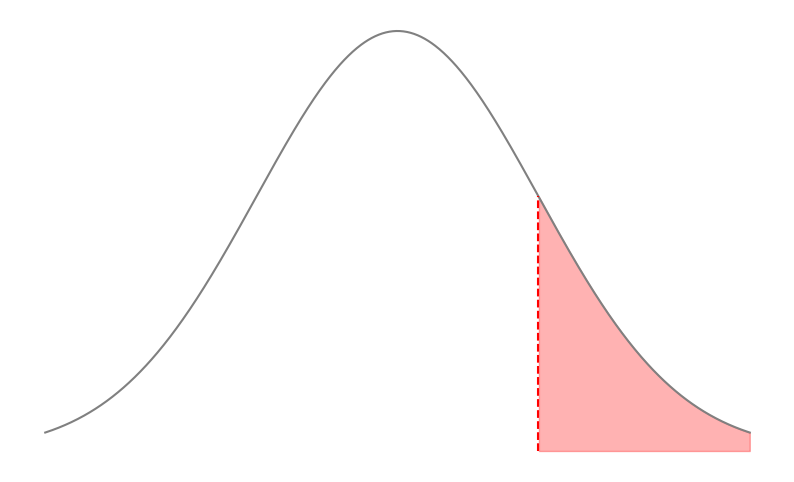

Generate this figure with matplotlib: (Note: this script raises an exception after producing the figure.)
import scipy
import numpy as np
import matplotlib.pyplot as plt
import seaborn as sns
from scipy.special import erf

def gaussian(x, mu=0, sigma=1):
    return (1 / (sigma * np.sqrt(2 * np.pi))) * np.exp(-0.5 * ((x - mu) / sigma) ** 2)

def cdf(mu, sigma, x):
    """ Compute the CDF of a Gaussian distribution at x. """
    return 0.5 * (1 + erf((x - mu) / (sigma * np.sqrt(2))))

mu = 0
sigma = 2
x_values = np.linspace(-5, 5, 1000)
y_values = gaussian(x_values, mu=mu, sigma=sigma)

cdf_values = cdf(mu, sigma, x_values)

x_line = 2

sf_values = 1 - cdf_values

y_line = gaussian(x_line, mu=mu, sigma=sigma)

plt.figure(figsize=(10, 6))

sns.lineplot(x=x_values, y=y_values, color="grey")

plt.fill_between(x_values, y_values, where=(x_values >= x_line), color='red', alpha=0.3)

plt.plot([x_line, x_line], [0, y_line], color='red', linestyle='--')

plt.gca().axes.get_yaxis().set_visible(False)
plt.gca().axes.get_xaxis().set_ticks([])
plt.gca().axes.get_yaxis().set_ticks([])
sns.despine(left=True, bottom=True)

plt.savefig('../content/vis/sf.png', dpi=300)

plt.show()